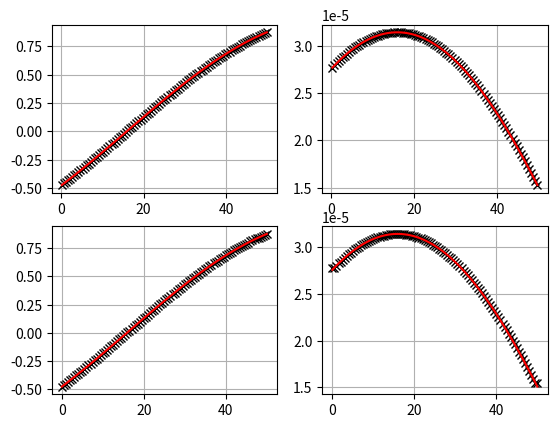
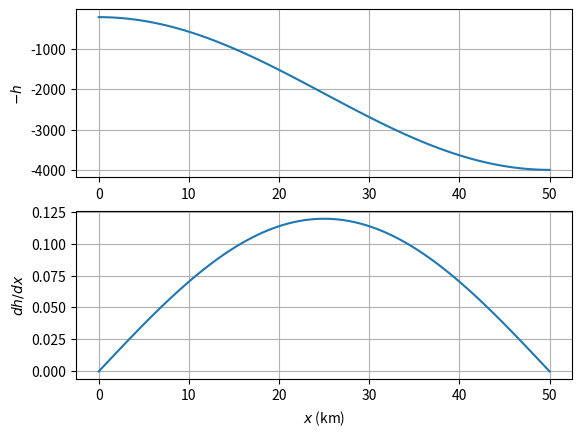
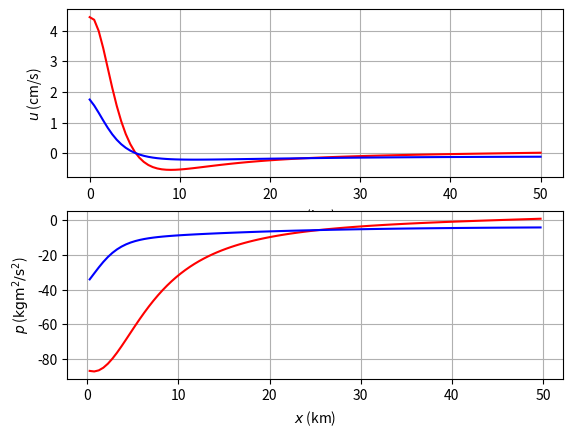
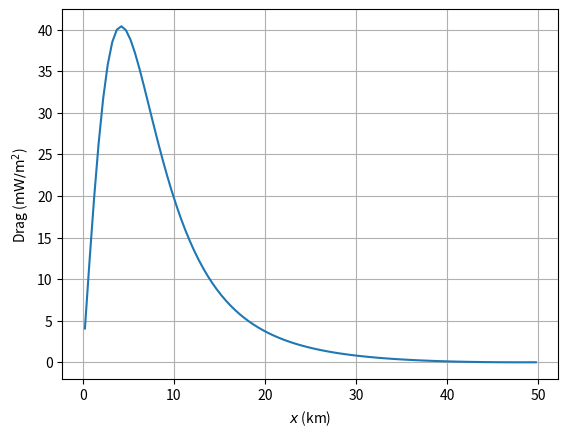

These figures' Python source, in order:
#!/usr/bin/env python3
# -*- coding: utf-8 -*-
"""
Created on Wed May 18 15:32:50 2022

[redacted]
"""

import matplotlib.pyplot as pt, numpy as np

def test_func(x):
    # just a test function for differentiation
    
    L=1e5
    f=np.sin(np.pi*x/L-1/2)
    fx=(np.pi/L)*np.cos(np.pi*x/L-1/2)
    
    return f, fx

def calc_csq(h,gr,d):
    
    csq=gr*d*(1-d/h)
    csqh=gr*d**2/h**2
    csqhh=-2*gr*d**2/h**3
    
    return csq, csqh, csqhh

def calc_h(x,hL,hR,lx):
    
    # hL: depth on left
    # hR: depth on right
    # lx: width of topo
    
    h=hL+(x>0)*(x<lx)*(hR-hL)*np.sin(0.5*np.pi*x/lx)**2+(hR-hL)*(x>=lx)
    hx=(x>0)*(x<lx)*(hR-hL)*np.sin(np.pi*x/lx)*(0.5*np.pi/lx)
    
    return h, hx

def calc_Hm(h,gr,d):

    csq,csqh,csqhh=calc_csq(h,gr,d)
    Hm=csq/csqh
    
    return Hm    

def calc_U(x,hL,hR,lx,Q):
    
    h=calc_h(x,hL,hR,lx)[0]
    
    U=Q/h # could be complex, if desired
    
    return U

lx=50e3 # slope width (m)
hL=200  # shelf depth (m)
hR=4000 # deep ocean depth (m)

d=150  # upper-layer depth (m)
gr=9.81 * (10/1036) # reduced gravity (m/s^2)

omega=1.4e-4 # diurnal forcing frequency (s^-1)
Q=10       # volume flux for barotropic tide (m^2/s)
rho0=1036  # density (kg/m^3)

nx=100

# set up grids
dx=lx/nx
xu=np.linspace(0,lx,nx+1)
xu=xu.reshape(-1,1)
xp=xu[0:-1]+0.5*dx
nux=nx+1
npx=nx

# make some interpolation matrices
# From u grid to p grid:
Iup=np.eye(nx,nx+1,0)+np.eye(nx,nx+1,1)
Iup=Iup/2
# From p grid to u grid:
Ipu=np.eye(nx+1,nx,-1)+np.eye(nx+1,nx,0)
Ipu=Ipu/2
# Fix endpoints (although not needed):
Ipu[0,0:2]=np.array([1.5,-0.5])
Ipu[nx,-2:]=np.array([-0.5,1.5])

# make some differentiation matrices
# From u grid to pgrid:
Dup=np.eye(nx,nx+1,1)-np.eye(nx,nx+1,0)
Dup=Dup/dx
# From p grid to ugrid:
Dpu=np.eye(nx+1,nx,0)-np.eye(nx+1,nx,-1)
Dpu=Dpu/dx
# Put first-order term at ends (although not needed):
Dpu[0,0:2]=np.array([-1,1])/dx
Dpu[nx,-2:]=np.array([-1,1])/dx

# Check matrices using a test function: 
fau,fxau=test_func(xu)
fap,fxap=test_func(xp)

fp = Iup @ fau
fxp = Dup @ fau

fu = Ipu @ fap
fxu = Dpu @ fap

pt.figure(1)
pt.clf()
pt.subplot(2,2,1)
pt.plot(xp*1e-3,fp,'kx')
pt.plot(xp*1e-3,fap,'r-')
pt.grid()

pt.subplot(2,2,2)
pt.plot(xp*1e-3,fxp,'kx')
pt.plot(xp*1e-3,fxap,'r-')
pt.grid()

pt.subplot(2,2,3)
pt.plot(xu*1e-3,fu,'kx')
pt.plot(xu*1e-3,fau,'r-')
pt.grid()

pt.subplot(2,2,4)
pt.plot(xu*1e-3,fxu,'kx')
pt.plot(xu*1e-3,fxau,'r-')
pt.grid()

# check topo, visually:
pt.figure(2)
pt.clf()
h,hx=calc_h(xu,hL,hR,lx)
pt.subplot(2,1,1)
pt.plot(xu/1e3,-h)
pt.grid()
pt.ylabel(r'$-h$')
pt.subplot(2,1,2)
pt.plot(xu/1e3,hx)
pt.grid()
pt.xlabel(r'$x$ (km)')
pt.ylabel(r'$dh/dx$')

# now calculate quantities for IT calculation. 
# First on the p grid:  
hp,hxp=calc_h(xp,hL,hR,lx)
csqp,csqhp,csqhhp=calc_csq(hp,gr,d)
I11p=-0.5*csqhhp/csqhp
# now on the u grid: 
hu,hxu=calc_h(xu,hL,hR,lx)
csqu,csqhu,csqhhu=calc_csq(hu,gr,d)
I11u=-0.5*csqhhu/csqhu

# barotropic tide (on p grid)
Up=calc_U(xp,hL,hR,lx,Q)

u=np.zeros([nx+1,0])
p=np.zeros([nx,0])

# indices for u and p halves of (u,p) vectors:
iu=np.s_[0:nx+1]
ip=np.s_[nx+1:2*nx+2]
# indices for u and p quarters of (u,p) matrices:
#iuu=np.s_[0:nx+1,0:nx+1]
#iup=np.s_[0:nx+1,nx+1:2*nx+2]
#ipu=np.s_[nx+1:2*nx+2,0:nx+1]
#ipp=np.s_[nx+1:2*nx+2,nx+1:2*nx+2]
iuu=np.s_[iu,iu]
iup=np.s_[iu,ip]
ipu=np.s_[ip,iu]
ipp=np.s_[ip,ip]

# make (u,p) matrix system
mat=np.zeros([2*nx+1,2*nx+1],dtype='complex')
# u equation:
mat[iuu]=-1j*omega*np.eye(nx+1,nx+1)
temp=hxp*I11p
temp=temp[:,0]
mat[iup]=Dpu+(Ipu @ np.diag(temp))
# p equation:
mat[ipp]=-1j*omega*np.eye(nx,nx)
temp1=csqu[:,0]
temp2=hxu*I11u*csqu
temp2=temp2[:,0]
mat[ipu]=(Dup @ np.diag(temp1))+(Iup @ np.diag(temp2))

# RHS (forcing):
rhs=np.zeros([2*nx+1,1],dtype='complex')
rhs[ip]=-csqhp*hxp*Up

# Radiating bcs:
cL=np.sqrt(calc_csq(hL,gr,d)[0])
cR=np.sqrt(calc_csq(hR,gr,d)[0])
# set cL u + p = 0  at left:
mat[0,:]=0
mat[0,0]=+cL
mat[0,nx+1]=1
# set cR u - p = 0 at right:
mat[nx,:]=0
mat[nx,nx]=-cR
mat[nx,2*nx]=1
# remove forcing at boundary: 
rhs[0]=0
rhs[nx]=0

# Solve: 
up=np.linalg.solve(mat,rhs)

# extract u and p:
u=up[iu]
p=up[ip]

pt.figure(3)
pt.clf()
pt.subplot(2,1,1)
pt.plot(xu*1e-3,u.real*1e2,'r-')
pt.plot(xu*1e-3,u.imag*1e2,'b-')
pt.xlabel(r'$x$ (km)')
pt.ylabel(r'$u$ (cm/s)')
pt.grid()
pt.subplot(2,1,2)
pt.plot(xp*1e-3,rho0*p.real,'r-')
pt.plot(xp*1e-3,rho0*p.imag,'b-')
pt.xlabel(r'$x$ (km)')
pt.ylabel(r'$p$ ($\rm{kgm^2/s^2}$)')
pt.grid()

# energy flux calculation:
HL=calc_Hm(hL,gr,d)
HR=calc_Hm(hR,gr,d)
JL=0.5*HL*rho0*(u[0]*np.conj(p[0])).real
JL=float(JL)
JR=0.5*HR*rho0*(u[-1]*np.conj(p[-1])).real
JR=float(JR)
print(f'JL: {JL:.2f} W/m') #Use of f-string and format
print(f'JR: {JR:.2f} W/m') #Use of f-string and format
print(f'|JR|+|JL|: {(JR-JL):.2f} W/m')

drag=-rho0*p*hxp

pt.figure(4)
pt.clf()
pt.plot(1e-3*xp, 1e3 * 0.5*(drag*Up.conjugate()).real)
pt.xlabel(r'$x$ (km)')
pt.ylabel(r'Drag ($\rm{mW/m^2}$)')
pt.grid()

# Calculate dissipation directly: 
diss=0.5*np.sum((drag*np.conj(Up)).real)*dx
print(f'D: {diss:.2f} W/m.')